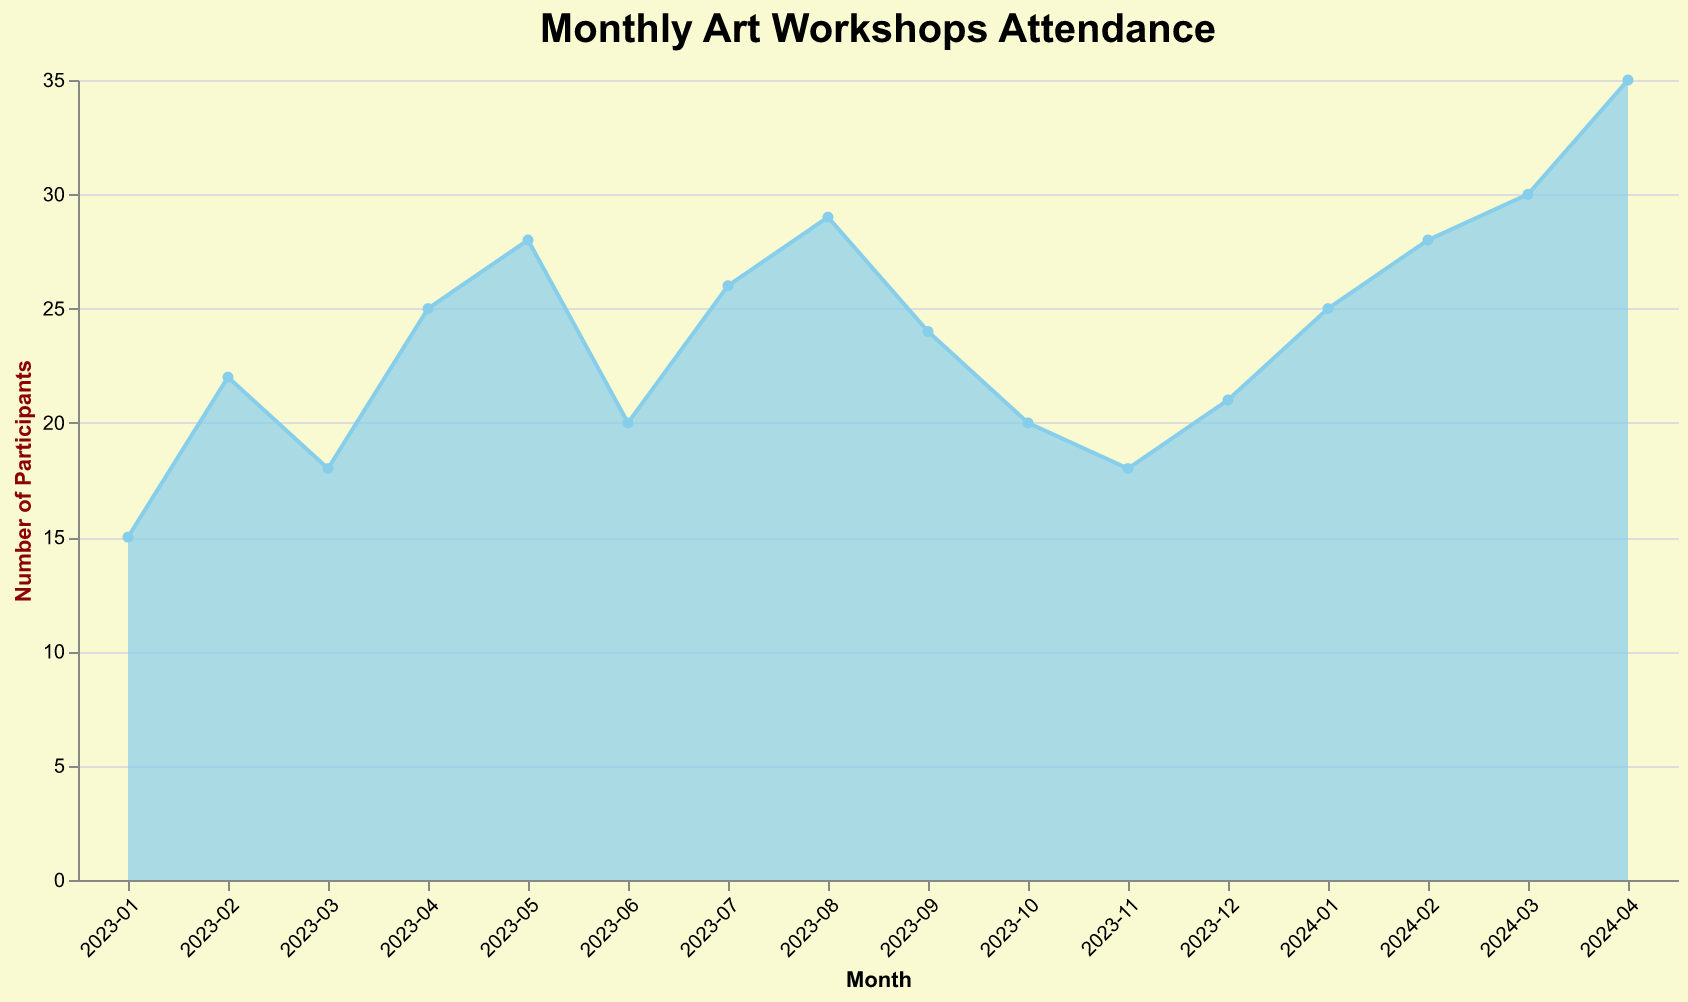

The file beside this chart, header and first rows:
Month, Participants
2023-01, 15
2023-02, 22
2023-03, 18
2023-04, 25
2023-05, 28
2023-06, 20
2023-07, 26
2023-08, 29
2023-09, 24
2023-10, 20
2023-11, 18
2023-12, 21
2024-01, 25
2024-02, 28
2024-03, 30
2024-04, 35
